Photos from the image-classification dataset "processed_dataset" in the GitHub repository diogoazevedo04/ERCP_Image_Classifier. Its 4 classes are: biliary leaks, lithiasis, normal, stricture.

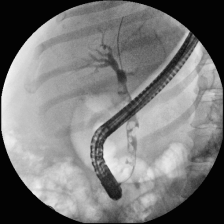
Label: lithiasis

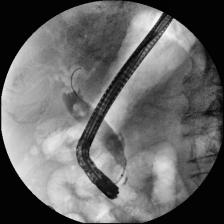
Label: lithiasis

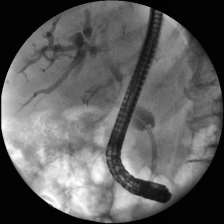
Label: stricture

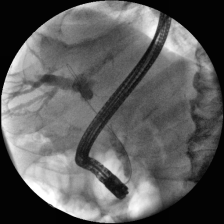
Label: stricture

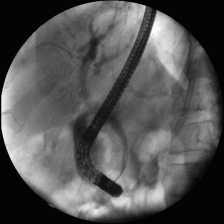
Label: biliary leaks

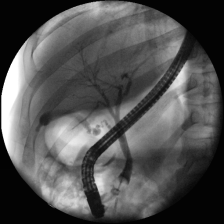
Label: normal
